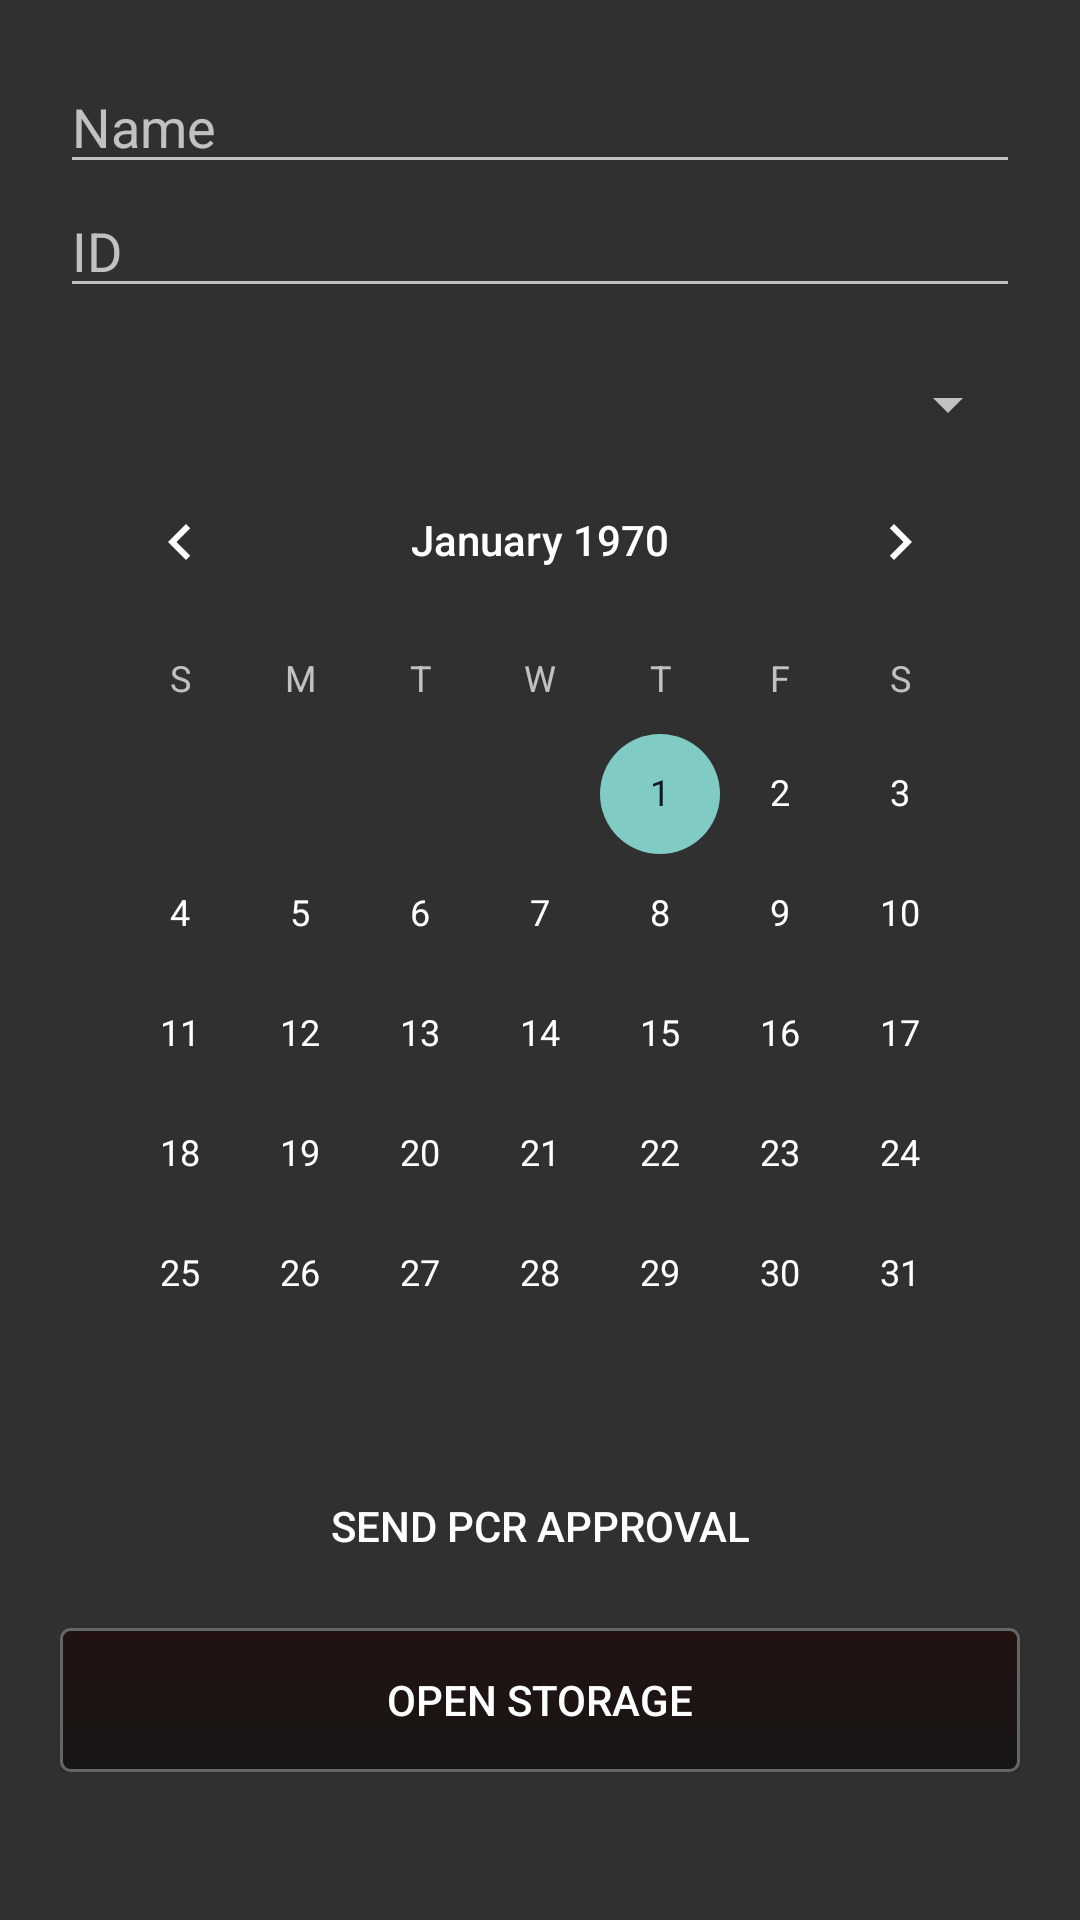

Write the Android layout XML for this screen, with the resource values it uses.
<!-- AndroidManifest.xml: application theme Theme.AppCompat -->
<!-- res/layout/activity_main.xml -->
<?xml version="1.0" encoding="utf-8"?>
<LinearLayout xmlns:android="http://schemas.android.com/apk/res/android"
    android:padding="20dp"
    xmlns:tools="http://schemas.android.com/tools"
    android:layout_width="match_parent"
    android:layout_height="match_parent"
    tools:context=".MainActivity">
    <ScrollView
        android:layout_width="wrap_content"
        android:layout_height="wrap_content">
    <RelativeLayout
        android:layout_width="match_parent"
        android:layout_height="match_parent">
    <EditText
        android:inputType="textPersonName"
        android:id="@+id/name"
        android:layout_width="match_parent"
        android:layout_height="wrap_content"
        android:hint="@string/name">
    </EditText>

    <EditText
        android:id="@+id/id"
        android:inputType="number"
        android:layout_width="match_parent"
        android:layout_height="wrap_content"
        android:hint="@string/id"
        android:layout_below="@id/name">
    </EditText>
        <Spinner
            android:id="@+id/spinner"
            android:layout_width="match_parent"
            android:layout_height="wrap_content"
            android:layout_marginTop="20dp"
            android:layout_below="@+id/id"/>
    <CalendarView
        android:id="@+id/calendar"
        android:layout_width="match_parent"
        android:layout_height="wrap_content"
        android:layout_below="@+id/spinner">
    </CalendarView>
    <Button
        android:id="@+id/button"
        android:background="@drawable/button"
        android:layout_width="match_parent"
        android:layout_height="wrap_content"
        android:layout_centerVertical="true"
        android:layout_centerHorizontal="true"
        android:layout_below="@id/calendar"
        android:text="@string/send_pcr">
    </Button>
        <Button
            android:id="@+id/button2"
            android:layout_marginTop="10dp"
            android:background="@drawable/button2"
            android:layout_width="match_parent"
            android:layout_height="wrap_content"
            android:layout_centerVertical="true"
            android:layout_centerHorizontal="true"
            android:layout_below="@id/button"
            android:onClick="openExternalStorage"
            android:text="@string/sdcard">
        </Button>
    </RelativeLayout>
</ScrollView>
</LinearLayout>
<!-- resources referenced by this layout -->
<resources>
  <!-- drawable button2 (drawable) -->
  <?xml version="1.0" encoding="utf-8"?>
  <selector xmlns:android="http://schemas.android.com/apk/res/android" >
      <item >
          <shape android:shape="rectangle"  >
              <corners android:radius="3dip" />
              <stroke android:width="1dip" android:color="#646766" />
              <gradient android:angle="-90" android:startColor="#221212" android:endColor="#171614" />
          </shape>
      </item>
  </selector>
  <string name="id">ID</string>
  <string name="name">Name</string>
  <string name="sdcard">Open Storage</string>
  <string name="send_pcr">Send PCR Approval</string>
</resources>
